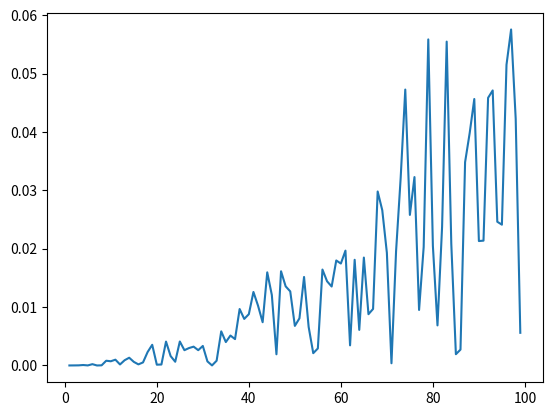

This chart was generated by the following Python code:
# -*- coding: utf-8 -*-
"""
Created on Sun Aug 05 09:05:06 2018

[redacted]
"""
import matplotlib.pylab as plt
import numpy as np

def y32(x):
    y=np.sqrt(((x**2)+1), dtype=np.float32)-x
    return y

def y64(x):
    y=np.sqrt(((x**2)+1), dtype=np.float64)-x
    return y
error_relativo=[]
n=[]
for i in range(1,100):
    n.append(i)

for x in range(1,100):
    error=(np.absolute(y32(x)-y64(x))/y64(x))*100.0
    error_relativo.append(error)
    
plt.figure()

plt.plot(n,error_relativo)

plt.show()
